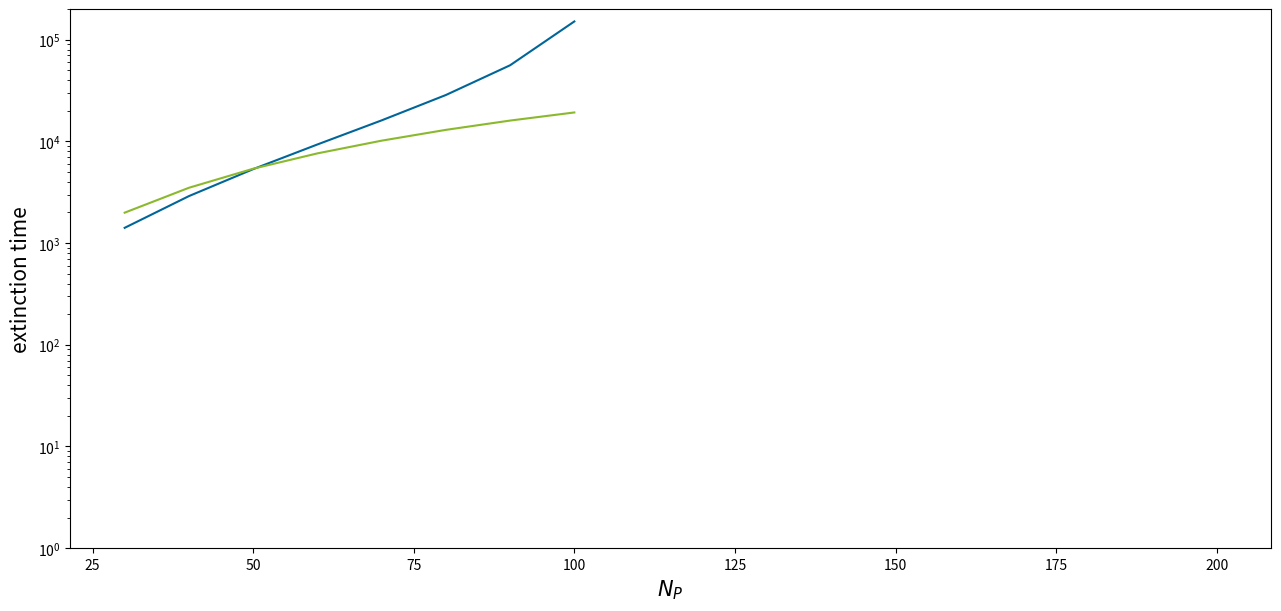

Write the Python code that produced this figure.
"""
This script can generate Fig2 and Fig3 from data stored in data_main and data_w.

This script calculates average and variance from simulated extinction times (stored in 'data' folders)
Fig2: extinction times (all methods) are comapred with approximate but analytical formula (drift method, see Supplement)
Fig3: extinction times (dt methods) are compared with sojourn times (numerically exact. see mathematica notebook) 

run with python3
"""

import numpy as np
import sys
import math
import cmath
import matplotlib.pyplot as plt
import matplotlib.cm as cm
from scipy import stats
import csv

figure2 = True # either (plot_exttime)
figure3 = False # or (plot_exttime_w)
figure3b = False # other representation of the data. figure3=True necessary

if figure2:
  numberofruns = 1000
  folder = 'data_main'  

  plot_exttime_w = 0

  plot_exttime = 1
  plot_simulation_mean = 1
  plot_simulation_median = 0
  plot_simulation_mode = 0

  plot_shaded_stddev = 0
  plot_violin = 0
  plot_histo = 1  
  plot_drifttime = 1  
  number_of_bins = 100

  logscale = 1

if figure3:
  numberofruns = 1000
  folder = 'data_w'  

  plot_exttime_w = 1

  plot_exttime = 0
  plot_simulation_mean = 0
  plot_simulation_median = 0
  plot_simulation_mode = 0

  plot_shaded_stddev = 0
  plot_violin = 0
  plot_histo = 1  
  plot_drifttime = 0
  number_of_bins = 100

  logscale = 1

import collections
def flatten(x):
    if isinstance(x, collections.Iterable):
        return [a for i in x for a in flatten(i)]
    else:
        return [x]
####################################################################################################################################


####################################################################################################################################
#### paras  CAREFUL - THIS ONLY HOLDS FOR CONSTANT birth_H but this depends on N_P which we are changing on the x-axis!
birth_H = 0.5  # 0.5 (dafault) or higher [0.5, 1.0, ] --> p* higher but not h* --> changes N_P but not N_H
death_P = 1.
carrying_capacity_LV = 500.
mu     = birth_H / carrying_capacity_LV  # competition rate is birth rate scales with carrying capacity
# reactions with two substrates are scaled 
# (second reactant number would increase rate. thus we take relative number. relative to volume? here we use carrying capacity)
lam0   = 4.  # base infection rate
lam    = lam0 / carrying_capacity_LV  # infection rate scaled with carrying capacity 

h_star = death_P / lam
p_star = birth_H / lam * (1 - 2 * (death_P / lam) / (birth_H / mu))

N_H = round(2 * h_star)  # total host population
N_P = round(2 * p_star)
w_H = 0.5  # selection intensity host in [0,1]
w_P = 1 
alpha = 1  # impact of matching type (p1 (p2) infects h1 (h2))
beta  = 0  # impact of cross-infection (p1 (p2) infects h2 (h1))
Mh = np.array([[beta, alpha], [alpha, beta]])  # impact of parasite on host Mh = - Mp ^ T + alpha + beta
Mp = np.array([[alpha, beta], [beta, alpha]])  # impact of host on parasite

####################################################################################################################################

#### main loops through this
methods = ['moran', 'local_update', 'gillespie_moran', 'gillespie_local_update', 'song_JTB', 'logistic_Lotka_Volterra', 'Lotka_Volterra']
method_names = [r'discrete time'+'\n'+r'Moran', r'discrete time'+'\n'+r'Pairwise'+'\n'+r'Comparison', r'Moran',  r'Pairwise'+'\n'+r'Comparison', r'Self controlling', r'Logistic'+'\n'+r'Independent'+'\n'+r'Interactions', r'Independent'+'\n'+r'Interactions']

N_Ps = np.array([30, 40, 50, 60, 70, 80, 90, 100, 110, 120, 130, 140, 150, 160, 170, 180, 190, 200])

####
total_methods = len(methods)
total_N_Ps = len(N_Ps)
matrix_mmv = np.zeros((4,total_methods,total_N_Ps))  # mean, median, std deviation
runs = np.zeros((total_methods,total_N_Ps))
runs.astype(int)

####################################################################################################################################
#### plot options
lines = ["-","--",":","-."]  # lines for t_drift, sojourn_edge, sojourn_corner
lw = 2  # linewidth
markers = ["o",",","*","v","^","o"]

colors = ['#006699','#8bb92d', '#5bc9ff','#0d9648','#480d96','#ff748c','#960D5B'] # b lg lb g
####################################################################################################################################
if plot_exttime_w == 1:
  method_linestyle = ['-', '--']
  method_linestyle2 = ['-', '--']
  method_marker = ['s','x']
  sizes = [15,30]
  methods = ['moran', 'local_update']
  wps = [0.2, 0.4, 0.6, 0.8, 1.0]
  whs = [i for i in wps]
  Ns = [50, 100, 150]
  colors = cm.viridis(np.linspace(0, 1, len(whs)))
  fig, all_ax = plt.subplots(ncols = len(Ns), nrows = 1, figsize = [12,3.3])
  matrix_exttime_w = np.zeros((len(whs), len(wps), len(methods), len(Ns), 4))
  matrix_exttime_w.fill(np.nan)
  all_ax[0].annotate(r'Paiwise comparison', xy = (0.05, 0.75), xycoords = "axes fraction")
  all_ax[0].annotate(r'Moran', xy = (0.7, 0.075), xycoords = "axes fraction")

  if figure3b:
    lattice = np.zeros((len(wps), len(whs)))
    cmap = plt.cm.get_cmap('viridis')
    fig_b, ax_b = plt.subplots(nrows = 2, ncols = 3)

  for index_N, N in enumerate(Ns):
    try:
      ax = all_ax[index_N]
      if logscale == 1:
        ax.set_yscale('log')
    except TypeError:
      ax = all_ax
    ax.annotate(r'$N_H=N_P={}$'.format(N), xy = (0.02, 0.93), xycoords = "axes fraction")
    N_H = N
    N_P = N
    divideby = N#**2
    ax.scatter([],[],marker = '.', color = 'none', label = r'$w_H$')
    for index_wH, w_H in enumerate(whs):
      ax.scatter([],[],marker = '.', color = colors[index_wH], label = str(w_H))

    for index_method, method in enumerate(methods):
      for index_wH, w_H in enumerate(whs):
        for index_wP, w_P in enumerate(wps):
          file_name = './'+folder+'/'+method+'_NH{:d}'.format(N_H)+'NP{:d}'.format(N_P)+'_wH{:.3f}'.format(w_H)+'_wP{:.3f}'.format(w_P)+'_alpha{:d}'.format(alpha)+'_beta{:d}'.format(beta)+'.txt'
          try:
            file_times = open(file_name)
          except FileNotFoundError:
            break
          contents = np.array([float(line.rstrip()) for line in file_times])
          file_times.close()
          matrix_exttime_w[index_wH, index_wP, index_method, index_N, 0] = np.mean(contents)
          matrix_exttime_w[index_wH, index_wP, index_method, index_N, 1] = math.sqrt(np.var(contents))
          matrix_exttime_w[index_wH, index_wP, index_method, index_N, 2] = len(contents)
        
        ax.scatter([index_wH/4*0.1-0.05+0.0125*index_method+wp for wp in wps], matrix_exttime_w[index_wH, :, index_method, index_N, 0]/divideby, marker = method_marker[index_method], s = sizes[index_method], color = colors[index_wH], zorder = 2)
        errorbar_localupdate = ax.errorbar([index_wH/4*0.1+0.0125*index_method-0.05+wp for wp in wps], matrix_exttime_w[index_wH, :, index_method, index_N, 0]/divideby, yerr=matrix_exttime_w[index_wH, :, index_method, index_N, 1]/divideby, fmt = 'none', elinewidth = 0.5, capsize = 1.5, ecolor = colors[index_wH])
        errorbar_localupdate[-1][0].set_linestyle(method_linestyle[index_method])
      ### Fig b
      if figure3b:
        lattice[:,:] = matrix_exttime_w[:,:,index_method, index_N, 0]
        image = ax_b[index_method, index_N].imshow(lattice, cmap = cmap, interpolation = 'nearest', origin = 'lower')
        ax_b[index_method, index_N].set_xlabel(r'$w_P$')
        ax_b[index_method, index_N].set_ylabel(r'$w_H$')
        plt.colorbar(image, ax = ax_b[index_method, index_N])
        ax_b[index_method, 0].annotate(method_names[index_method], xy = (-1, 0.5), xycoords = "axes fraction")
        ax_b[0, index_N].annotate('N='+str(N), xy = (0.1, 1.05), xycoords = "axes fraction")
      ### SOJOURN
      with open('./sojourn_'+method+'_N{:d}'.format(N)+'.txt', "r") as f:
        csvraw = list(csv.reader(f))

      whs_sojourn = np.array([row[0] for row in csvraw[1:]]).astype(float)
      wps_sojourn = np.array([row[1] for row in csvraw[1:]]).astype(float)
      sojourn_edge = np.array([row[2] for row in csvraw[1:]]).astype(float)
      for index_sojourn_file, (wh_sojourn, wp_sojourn) in enumerate(zip(whs_sojourn, wps_sojourn)):
        if wh_sojourn in whs and wp_sojourn in wps:
          index_wH = [i for i, val in enumerate(whs) if val == wh_sojourn][0]
          index_wP = [i for i, val in enumerate(wps) if val == wp_sojourn][0]
          matrix_exttime_w[index_wH, index_wP, index_method, index_N, 3] = sojourn_edge[index_sojourn_file]
      for index_wH, wH in enumerate(whs):  
        ax.plot([index_wH/4*0.1-0.05+0.0125*index_method+wp for wp in wps], matrix_exttime_w[index_wH, :, index_method, index_N, 3]/divideby, linestyle = method_linestyle2[index_method], color = colors[index_wH], zorder = 0, linewidth = 0.8)
  
    # end method loop but still in N-loop (for different subplots)
    print('N', N, ' runs ', matrix_exttime_w[:,:,:,index_N,2])
    # ax.set_ylabel(r'ext time')
    ax.set_xlim([wps[0]-0.06, wps[-1]+0.06])
    ax.set_xlabel(r'$w_P$', fontsize = 12)
    min_ext = min(matrix_exttime_w[:,:,:,index_N,0].flatten())
    max_ext = max(matrix_exttime_w[:,:,:,index_N,0].flatten())
    diff_ext = max_ext - min_ext
    # ax.set_ylim([10**(1),10**3])
  # all_ax[0].set_ylim(bottom = 3*10**2, top = 10**4)
  all_ax[0].set_ylim(bottom = 5, top = 3*10**2)
  # all_ax[1].set_ylim(top = 10**6)
  all_ax[1].set_ylim(bottom = 5, top = 10**4)
  # all_ax[2].set_ylim(bottom = 10**3, top = 10**7)
  all_ax[2].set_ylim(bottom = 5, top = 10**4)
  # end all loops
  my_legend = ax.legend(loc='center left', bbox_to_anchor=(1.03, 0.5))
  try:
    all_ax[0].set_ylabel(r'extinction time', fontsize = 12)
    fig.subplots_adjust(left = 0.07, bottom = 0.13, right = 0.87, top = 0.98, wspace = 0.23)

  except TypeError:
    ax.set_ylabel(r'ext time')
    if logscale == 1:
      ax.set_yscale('log')
  if logscale == 0:
    all_ax[0].set_ylim([0, 5000])
    all_ax[1].set_ylim([0,15000])
    all_ax[2].set_ylim([0,40000])
  plt.setp(all_ax, xticks=[0.2, 0.4, 0.6, 0.8, 1.0], xticklabels=['0.2', '0.4', '0.6', '0.8', '1'])

####################################################################################################################################
#### loop through simulation results
if plot_exttime == 1:
  fig, ax = plt.subplots(ncols = 1, nrows = 1, figsize= (15.5, 7))

  #### for all 6 methods
  for index_method, method in enumerate(methods):
    
    if method == 'Lotka_Volterra':
      mu0 = 0.00
      method = 'logistic_Lotka_Volterra'
    else:
      mu0 = 1
    for index_N_P, N_P in zip(np.arange(total_N_Ps), N_Ps):
      ####################################################################################################################################
      #### open files
        if method == 'logistic_Lotka_Volterra':
          if mu0 > 0:  # real logistic_LV
            birth_H = (carrying_capacity_LV * lam ** 2 * N_P) / (2 * (carrying_capacity_LV * lam - 2 * death_P))
            mu  = birth_H / carrying_capacity_LV  
          else:  # LV without logistic growth ( mu = 0 )
            mu = 0
            birth_H = N_P * lam / 2
          file_name = method+'_NH{:d}'.format(N_H)+'NP{:d}'.format(N_P)+'_mu{:.3f}'.format(mu)+'_lam{:.3f}'.format(lam)+'_lam0{:.3f}'.format(lam0)+'_birthH{:.3f}'.format(birth_H)+'_deathP{:.3f}'.format(death_P)+'_carryingCapLV{:.3f}'.format(carrying_capacity_LV)+'.txt'
          try:
            file_times = open('./'+folder+'/'+file_name)
          except FileNotFoundError:
            print('no file')
            print('file name', file_name)
            continue  # continue with next N_P in for-loop
        else:
          file_name = method+'_NH{:d}'.format(N_H)+'NP{:d}'.format(N_P)+'_wH{:.3f}'.format(w_H)+'_wP{:.3f}'.format(w_P)+'_alpha{:d}'.format(alpha)+'_beta{:d}'.format(beta)+'.txt'
          try:
            file_times = open('./'+folder+'/'+file_name)
          except FileNotFoundError:
            print('no file')
            print('file name', file_name)
            continue  # continue with next N_P in for-loop
        contents = np.array([float(line.rstrip()) for line in file_times])
        contents = contents[:numberofruns]
        if method in ['moran', 'local_update']:
          fracNP = N_P ** 2 / (N_P * N_H)
          fracNH = (N_H - N_P) * N_P / (N_H * N_P)
          contents = contents #/ (N_P / fracNP + N_H / fracNH) #/((N_H * N_P)) #/ N_H  #/ (N_H * N_P)  #((N_H + N_P) / 2)
          
        ####################################################################################################################################
        #### plot histogram or violins
        if plot_histo == 1:
          current_mean = np.mean(contents)
          if logscale == 1:
            hist, bin_data = np.histogram(contents, bins = 10 ** np.linspace(np.log10(current_mean*0.1), np.log10(current_mean*10), number_of_bins)) 
          else:
            hist, bin_data = np.histogram(contents, bins = np.linspace(current_mean*0.1, current_mean*10, number_of_bins)) 
          y_values = (bin_data[0:-1] + bin_data[1:]) / 2
          y_values_all = flatten([[yvalue] * numberofpoints for yvalue, numberofpoints in zip(y_values, hist) ])
          x_values_all = flatten([[N_P + (i-(j-1)/2)/5 for i in range(j)] for j in hist])
          x_values_outer = flatten([[N_P + (i-(j-1)/2)/5 for i in [0, j-1] ] for j in hist])
          x_values_left = flatten([[N_P + (0-(j-1)/2)/5 ] for j in hist])
          x_values_right = flatten([[N_P + ((j-1)/2)/5 ] for j in hist])
          ax.plot(x_values_left,  y_values, color = colors[index_method], alpha = 0.3)
          ax.plot(x_values_right, y_values, color = colors[index_method], alpha = 0.3)
          ax.fill_betweenx(y_values, x_values_left, x_values_right, color = colors[index_method], alpha = 0.03)

        if plot_violin == 1:
          vplot = ax.violinplot(contents, positions = [N_P], vert = True, widths = 3, showmeans = False, showextrema = False, showmedians = False) 
          for patch in vplot['bodies']:
            patch.set_color(colors[index_method])


        ####################################################################################################################################
        #### calculate result
        matrix_mmv[0, index_method, index_N_P] = np.mean(contents)
        matrix_mmv[1, index_method, index_N_P] = np.median(contents)
        matrix_mmv[2, index_method, index_N_P] = math.sqrt(np.var(contents)) #std dev
        histo = np.histogram(contents, bins = 500)
        matrix_mmv[3, index_method, index_N_P] = histo[1][np.argmax(histo[0])]
        runs[index_method, index_N_P] = len(contents)
        
        ######## annotate
        last = N_Ps[-1]
        # method_names = [r'discrete time'+'\n'+r'Moran', r'discrete time'+'\n'+r'Pairwise'+'\n'+r'Comparison', r'Moran',  r'Pairwise'+'\n'+r'Comparison', r'Self sustainig', r'Logistic'+'\n'+r'Independent'+'\n'+r'Interactions', r'Independent'+'\n'+r'Interactions']
        ax.annotate("dtPC",     xy=(105,1.2*10**4), color = colors[1])
        ax.annotate("dtMoran",  xy=(105,8.3*10**3), color = colors[0])

        ax.annotate("Moran",    xy=(100.4,3*10**2), color = colors[2])

        ax.annotate("LogIR",    xy=(last+3,7*10**2), color = colors[5])
        ax.annotate("PC",       xy=(last+6,1.5*10**2), color = colors[3])
        ax.annotate("SCPS",     xy=(last+4,9.9*10**1), color = colors[4])
        ax.annotate("IR",       xy=(last+6,6*10**1), color = colors[6])


  runs = runs.astype(int)
  print("runs : ", runs)

####################################################################################################################################
#### drift time approximated with average change of constant of motion dH. for discrete time processes moran and local update
if plot_drifttime == 1:
  drift_N_Ps = np.array([30, 40, 50, 60, 70, 80, 90, 100])
  drift_total_N_Ps = len(drift_N_Ps)

  def dHmoran(w_H, w_P, N_H, N_P):
    A = - 200 * (N_H ** 2 + N_P ** 2 - 2)
    B = 4 - 2 * N_P ** 2 + N_H      * (2 * N_P ** 2 - 4)
    C = 4 - 4 * N_P      + N_H      * (4 * N_P      - 4)
    D = 4 - 4 * N_P      + N_H ** 2 * (2 * N_P      - 2)
    return (A + B * w_H ** 2  - C * w_H * w_P + D * w_P ** 2) / (225 * N_H ** 2 * N_P ** 2)

  def dHLU(w_H, w_P, N_H, N_P):
    return (- 100 * (N_H ** 2 + N_P ** 2 - 1) - 4 * N_H * N_P * w_H * w_P) / (225 * N_H ** 2 * N_P ** 2)
  

  if 'moran' in methods:
    collected_drifttimes = np.zeros((drift_total_N_Ps, 1))
    index = [index for index, method in enumerate(methods) if method == 'moran'][0]
    for index_N_P, N_P in zip(np.arange(drift_total_N_Ps), drift_N_Ps):
      drifttime = - 1 / dHmoran(w_H, w_P, N_H, N_P)
      print(drifttime)
      collected_drifttimes[index_N_P] = drifttime
    collected_drifttimes[collected_drifttimes<0]='nan'
    ax.plot(drift_N_Ps, collected_drifttimes, '-', color = colors[index], markersize = 10)

  if 'local_update' in methods:
    collected_drifttimes = np.zeros((drift_total_N_Ps, 1))
    index = [index for index, method in enumerate(methods) if method == 'local_update'][0]
    for index_N_P, N_P in zip(np.arange(drift_total_N_Ps), drift_N_Ps):
      drifttime = - 1 / dHLU(w_H, w_P, N_H, N_P)
      collected_drifttimes[index_N_P] = drifttime
    collected_drifttimes[collected_drifttimes<0]='nan'
    ax.plot(drift_N_Ps, collected_drifttimes, '-', color = colors[index], markersize = 10)

####################################################################################################################################
#### std dev
if plot_shaded_stddev == 1:
  for index_method, method in enumerate(methods):
    ax.plot(N_Ps, matrix_mmv[0, index_method, :], 'o-', color =colors[index_method])
    ax.fill_between(N_Ps, matrix_mmv[0, index_method, :] - matrix_mmv[2, index_method, :], matrix_mmv[0, index_method, :] + matrix_mmv[2, index_method, :], alpha = 0.3, color = colors[index_method])
####################################################################################################################################
#### plot 

if plot_exttime == 1:
  for index_method, method in enumerate(methods):  # mean, median
    if plot_simulation_mean == 1: # and matrix_mmv[0,index_method,index_N_P]>1:
      ax.scatter(N_Ps,matrix_mmv[0,index_method,:],color = colors[index_method],marker = markers[0], s = 30, label = method_names[index_method], zorder = 900)  # mean
    
    if plot_simulation_median == 1:
      ax.scatter(N_Ps,matrix_mmv[1,index_method,:],color = colors[index_method],marker = markers[1], s = 20)  # median
    
    if plot_simulation_mode == 1:
      ax.scatter(N_Ps,matrix_mmv[3,index_method,:],color = colors[index_method],marker = markers[2], s = 20)  # mode
  

  ## axes
  ax.set_xlabel(r"$N_P$", fontsize = 15)
  ax.set_ylabel(r"extinction time", fontsize=15)
  if logscale == 1:

      ax.set_yscale('log')
      ax.set_ylim([10**0,2*10**5]) 

plt.show()
